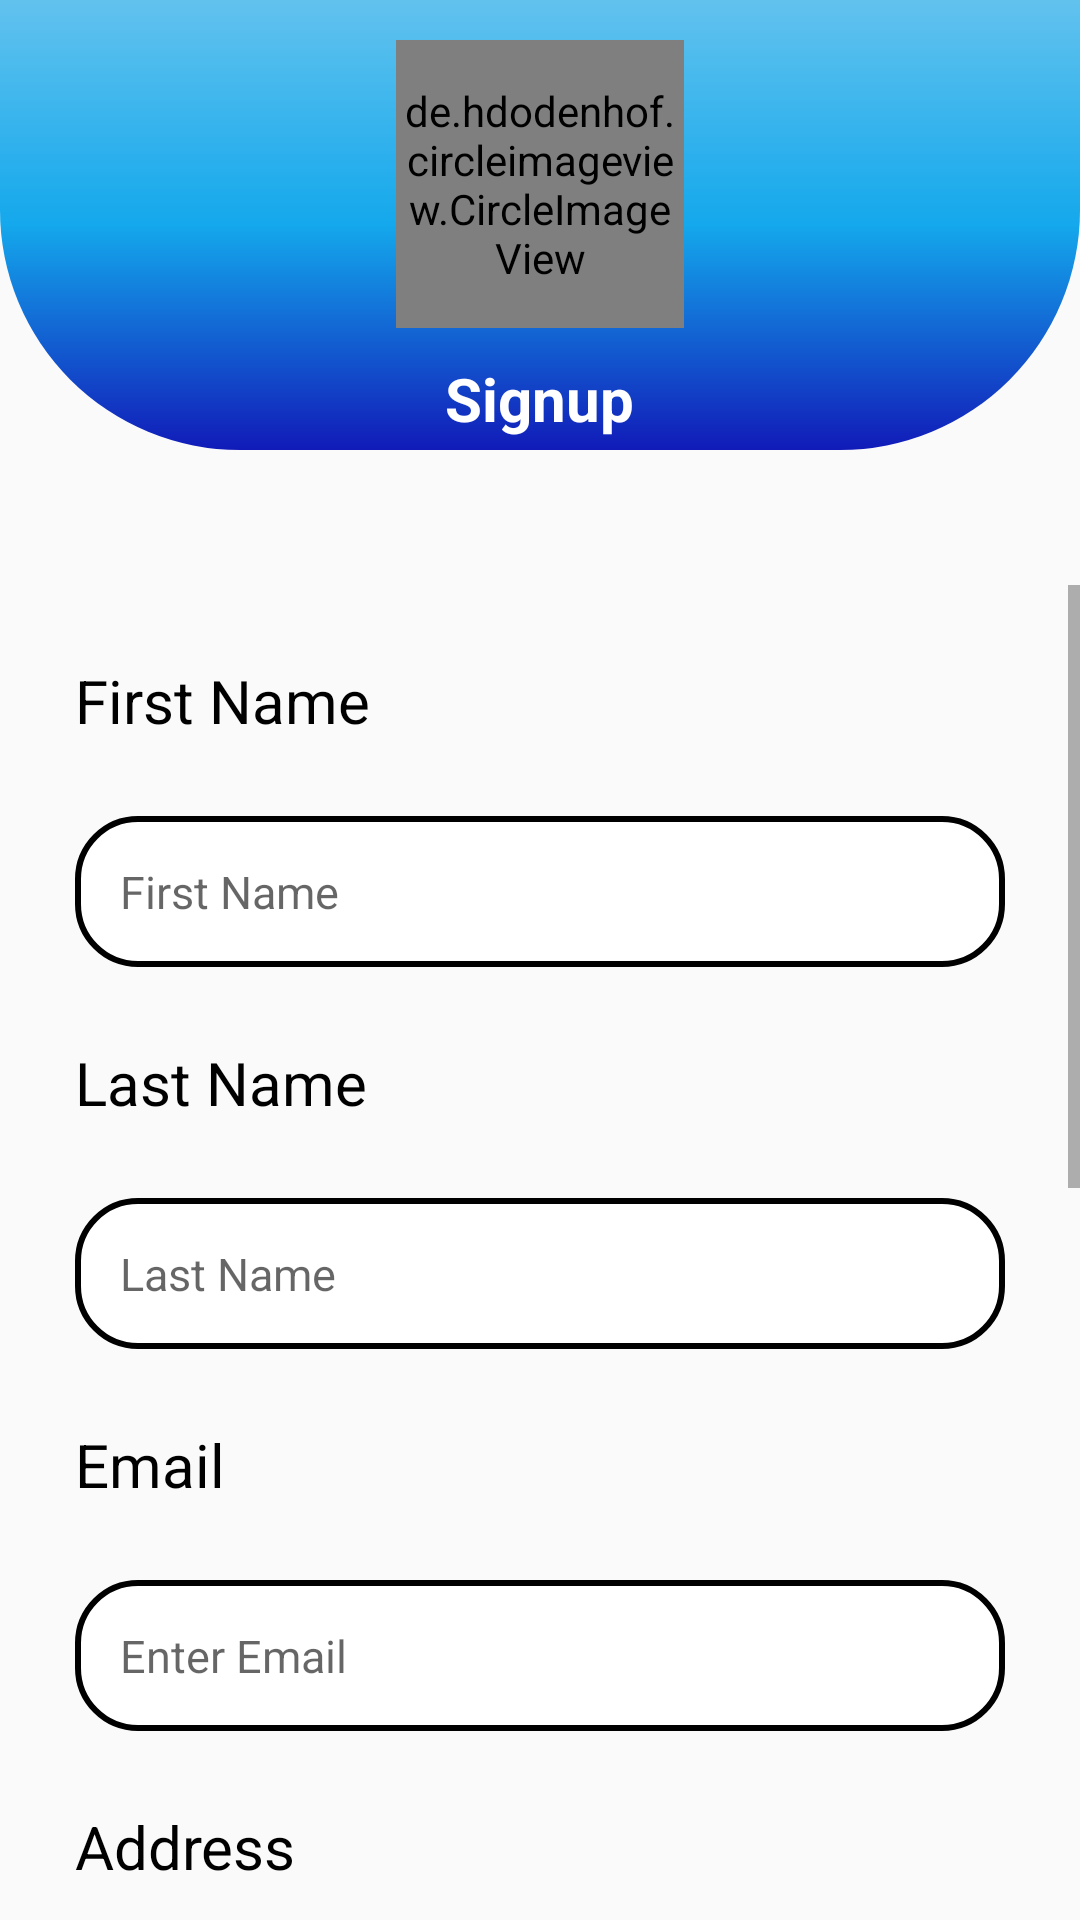

Write the Android layout XML for this screen, with the resource values it uses.
<!-- AndroidManifest.xml: application theme AppTheme -->
<!-- res/layout/activity_signup.xml -->
<?xml version="1.0" encoding="utf-8"?>
<LinearLayout xmlns:android="http://schemas.android.com/apk/res/android"
    xmlns:app="http://schemas.android.com/apk/res-auto"
    xmlns:tools="http://schemas.android.com/tools"
    android:layout_width="match_parent"
    android:layout_height="match_parent"
    android:orientation="vertical"
    tools:context=".activities.Activity_Singup">

    <LinearLayout
        android:layout_width="match_parent"
        android:layout_height="150dp"
        android:orientation="vertical"
        android:gravity="center"
        android:background="@drawable/gradient_signup"
        >
        <de.hdodenhof.circleimageview.CircleImageView
            xmlns:app="http://schemas.android.com/apk/res-auto"
            android:id="@+id/profile_image"
            android:layout_width="96dp"
            android:layout_height="96dp"
            android:src="@drawable/logo"
            android:layout_margin="10dp"
            app:civ_border_width="2dp"
            app:civ_border_color="#03A9F4"/>

        <TextView
            android:layout_width="wrap_content"
            android:layout_height="wrap_content"
            android:text="Signup"
            android:textSize="20sp"
            android:textStyle="bold"
            android:gravity="center"
            android:textColor="#ffff"

            />
    </LinearLayout>
    <ScrollView
        android:layout_width="match_parent"
        android:layout_height="match_parent"
        android:layout_marginTop="45dp"
        >

        <LinearLayout
            android:layout_width="match_parent"
            android:layout_height="match_parent"
            android:orientation="vertical"

            >

            <TextView
                android:layout_width="wrap_content"
                android:layout_height="wrap_content"
                android:layout_margin="25dp"
                android:text="First Name"
                android:textColor="@color/Black"
                android:textSize="20sp" />

            <EditText
                android:id="@+id/editFirstName"
                android:layout_width="match_parent"
                android:layout_height="wrap_content"
                android:layout_marginLeft="25dp"
                android:layout_marginRight="25dp"
                android:hint="First Name"
                android:background="@drawable/rectangleshape"
                android:padding="15dp"
                android:textSize="15sp" />

            <TextView
                android:layout_width="wrap_content"
                android:layout_height="wrap_content"
                android:text="Last Name"
                android:layout_margin="25dp"
                android:textColor="@color/Black"
                android:textSize="20sp" />

            <EditText
                android:id="@+id/editLastName"
                android:layout_width="match_parent"
                android:layout_height="wrap_content"
                android:layout_marginLeft="25dp"
                android:layout_marginRight="25dp"
                android:background="@drawable/rectangleshape"
                android:hint="Last Name"
                android:padding="15dp"
                android:textSize="15sp"  />

            <TextView
                android:layout_width="wrap_content"
                android:layout_height="wrap_content"
                android:layout_margin="25dp"
                android:textColor="@color/Black"
                android:text="Email"
                android:textSize="20sp" />

            <EditText
                android:id="@+id/editEmailName"
                android:layout_width="match_parent"
                android:layout_height="wrap_content"
                android:background="@drawable/rectangleshape"
                android:hint="Enter Email"
                android:padding="15dp"
                android:textSize="15sp"
                android:layout_marginLeft="25dp"
                android:layout_marginRight="25dp"
                />
            <TextView
                android:layout_width="wrap_content"
                android:layout_height="wrap_content"
                android:layout_margin="25dp"
                android:textColor="@color/Black"
                android:text="Address"
                android:textSize="20sp" />

            <EditText
                android:id="@+id/editEnterAddress"
                android:layout_width="match_parent"
                android:layout_height="100dp"
                android:layout_marginLeft="25dp"
                android:layout_marginRight="25dp"
                android:background="@drawable/rectangleshape"
                android:gravity="left"
                android:hint="Enter Address"
                android:padding="15dp"
                android:textSize="15sp"
                />
            <TextView
                android:layout_width="wrap_content"
                android:layout_height="wrap_content"
                android:layout_margin="25dp"
                android:textColor="@color/Black"
                android:text="Mobile"
                android:textSize="20sp" />
            <EditText
                android:id="@+id/editMobile"
                android:layout_width="match_parent"
                android:layout_height="wrap_content"
                android:layout_marginLeft="25dp"
                android:layout_marginRight="25dp"
                android:background="@drawable/rectangleshape"
                android:hint="Enter number"
                android:inputType="number"
                android:padding="15dp"
                android:textSize="15sp"
                />
            <TextView
                android:layout_width="wrap_content"
                android:layout_height="wrap_content"
                android:layout_margin="25dp"
                android:textColor="@color/Black"
                android:text="Password"
                android:textSize="20sp" />

            <EditText
                android:id="@+id/editpassword"
                android:layout_width="match_parent"
                android:layout_height="wrap_content"
                android:layout_marginLeft="25dp"
                android:layout_marginRight="25dp"
                android:background="@drawable/rectangleshape"
                android:hint="Enter Password"
                android:padding="15dp"
                android:textSize="15sp"
                />

            <Button
                android:id="@+id/btn_Submit"
                android:layout_width="match_parent"
                android:layout_height="wrap_content"
                android:layout_marginLeft="25dp"
                android:layout_marginRight="25dp"
                android:layout_marginTop="25dp"
                android:background="@drawable/gradient_button"
                android:text="Submit"
                android:textSize="20sp"
                android:textStyle="bold"
                />
            <Button
                android:id="@+id/btn_Login"
                android:layout_width="wrap_content"
                android:layout_height="wrap_content"
                android:layout_margin="25dp"
                android:background="@drawable/gradient_button"
                android:text="Login"
                android:textSize="20sp"
                android:textStyle="bold"
                />
        </LinearLayout>
    </ScrollView>
</LinearLayout>
<!-- resources referenced by this layout -->
<resources>
  <color name="Black">#000000</color>
  <!-- drawable gradient_button (drawable) -->
  <?xml version="1.0" encoding="utf-8"?>
  <shape xmlns:android="http://schemas.android.com/apk/res/android"
      android:shape="rectangle">
      <gradient
          android:angle="270"
          android:centerColor="#12DDF7"
          android:endColor="#5ECFDD"
          android:startColor="#BBD6DA" />
  
      <padding
          android:bottom="7dp"
          android:left="7dp"
          android:right="7dp"
          android:top="7dp" />
  
      <corners android:radius="25dp" />
  
  </shape>
  <!-- drawable gradient_signup (drawable) -->
  <?xml version="1.0" encoding="utf-8"?>
  <shape xmlns:android="http://schemas.android.com/apk/res/android" android:shape="rectangle" >
  
      <gradient
          android:angle="90"
          android:centerColor="#14A8EC"
          android:endColor="#62C2EE"
          android:startColor="#111BB8"
          android:type="linear" />
  
      <corners
          android:bottomLeftRadius="80dp"
          android:bottomRightRadius="80dp"
          />
  
  </shape>
  <!-- drawable logo: png bitmap (drawable, 34740 bytes) -->
  <!-- drawable rectangleshape (drawable) -->
  <?xml version="1.0" encoding="utf-8"?>
  <shape xmlns:android="http://schemas.android.com/apk/res/android"
      android:shape="rectangle">
      <corners android:radius="20dp"/>
      <solid android:color="#FFFFFF"/>
      <stroke android:width="2dp"
          android:color="#000000"/>
  
  </shape>
  <style name="AppTheme" parent="Theme.AppCompat.Light.NoActionBar">
          
          <item name="colorPrimary">@color/colorPrimary</item>
          <item name="colorPrimaryDark">@color/light_blue</item>
          <item name="colorAccent">@color/colorAccent</item>
      </style>
  <color name="colorPrimary">#008577</color>
  <color name="colorAccent">#CEC5C8</color>
</resources>
